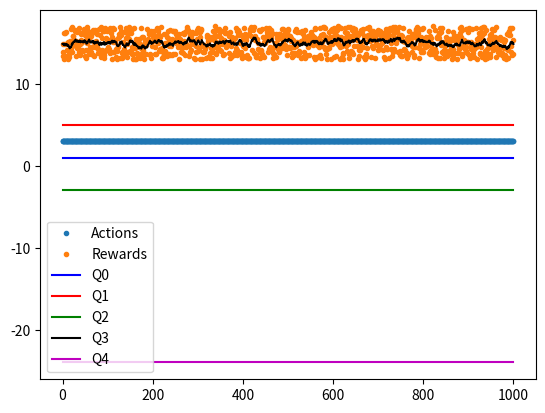

Write the Python code that produced this figure.
# %% Define enviroment

from matplotlib.pyplot import title
import numpy as np
from numpy.random import rand, randint
import matplotlib.pyplot as plt

np.random.random()


def enviroment(a, bandits):
    """Defines reward for selected bandit
    Arguments:
        a (int) : Selected bandit
        bandits (list) : Sist of all bandits

    Returns:
        [float]: Reward for selected bandit
    """ 
    # Making shure that we selected the avaliable bandit
    assert (0 <= a < len(bandits))
    # Mean and deviation of selected bandit
    mean, dev = bandits[a]
    # Returning award that is mean + (-1,1) * deviation
    return mean + (rand()*2-1) * dev

# %% Decision policy

def softmax(x):
    """Softmax decision policy:
        - Always choose bandit with highest probability -

    Args:
        x (list): Rewards for each bandit

    Returns:
        [int]: Index if selected bandit
    """    
    e_x = np.exp(x - np.max(x))
    ret = (e_x / e_x.sum())
    print(ret)
    return np.random.choice(range(len(x)), 1, p=ret)

# %% Learning algorithm

def learn(q,a,r, p=0.9):    
    """Learning function

    Args:
        q (list): List of rewards for each bandit
        a (int): Action, which bandit is selected
        r (float): Reward for selected bandit
        p (float, optional): Defines how previous choices infuence current state. Defaults to 0.9.

    Returns:
        list : Updated rewards for each bandit
    """    
    # Making shure that we selected the avaliable bandit
    assert (0 <= a < len(bandits))
    # q novo = p * q staro + (1-p)*r
    q[a] = p * q[a] + (1-p) * r
    return q


# %% Main loop -- Learning and acting
# Defined list of bandits with mean and dev as touple
bandits = [(1, 1), (5, 10), (-3, 15),  (15, 2), (-24, 3)]
#Values of rewards for each bandit in first iteration
q = [1, 5, -3, 15, -24]

actions = []
rewards = []
# List of alla rewards for all bandits over time
qs = [q]
a = []

for k in range(1000):
    # body of the main loop
    a = softmax(q)
    print("Softmax policy returns the following list:")
    print(a)
    r = enviroment(a[0], bandits)
    q = learn(q, a[0], r)
    # logging actions
    actions.append(a[0])
    rewards.append(r)
    qs.append(q[:])

plt.plot(actions, '.', label='Actions')
plt.plot(rewards, '.', label='Rewards')
plt.legend()
plt.grid()

# %% Plotting 

q0 = [q[0] for q in qs]
q1 = [q[1] for q in qs]
q2 = [q[2] for q in qs]
q3 = [q[3] for q in qs]
q4 = [q[4] for q in qs]

plt.plot(q0, 'b', label="Q0")
plt.plot(q1, 'r', label="Q1")
plt.plot(q2, 'g', label="Q2")
plt.plot(q3, 'k', label="Q3")
plt.plot(q4, 'm', label="Q4")
plt.legend()
plt.grid()
# %%
